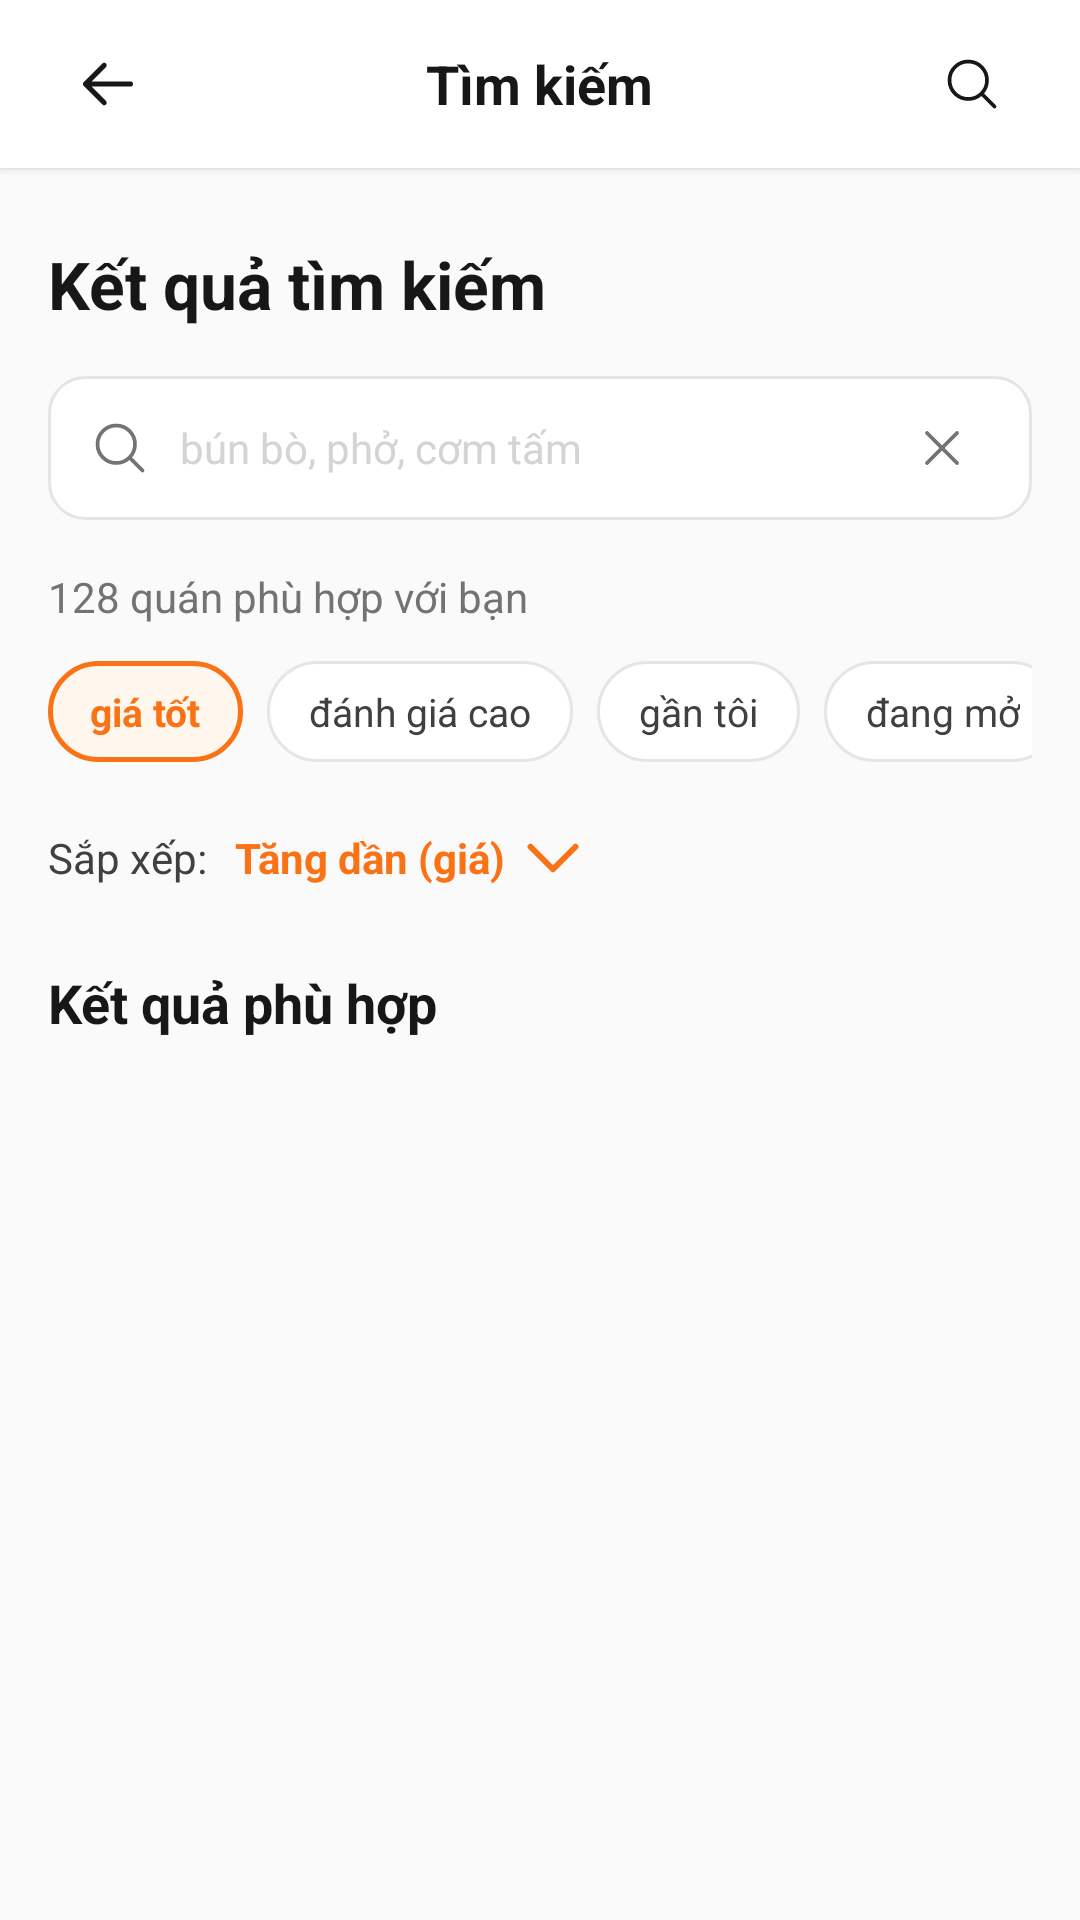

Layout XML and referenced resources for this Android screen:
<!-- AndroidManifest.xml: application theme Theme.Unieats -->
<!-- res/layout/fragment_search.xml -->
<?xml version="1.0" encoding="utf-8"?>
<LinearLayout xmlns:android="http://schemas.android.com/apk/res/android"
    xmlns:app="http://schemas.android.com/apk/res-auto"
    xmlns:tools="http://schemas.android.com/tools"
    android:layout_width="match_parent"
    android:layout_height="match_parent"
    android:background="@color/canvas"
    android:orientation="vertical">

    
    <RelativeLayout
        android:id="@+id/llTopHeader"
        android:layout_width="match_parent"
        android:layout_height="56dp"
        android:background="@color/neutral_0"
        android:elevation="2dp"
        android:paddingHorizontal="16dp">

        <ImageView
            android:id="@+id/tvBack"
            android:layout_width="40dp"
            android:layout_height="40dp"
            android:layout_alignParentStart="true"
            android:layout_centerVertical="true"
            android:background="@drawable/bg_circle_orange"
            android:backgroundTint="#F1F5F9"
            android:clickable="true"
            android:focusable="true"
            android:padding="10dp"
            android:src="@drawable/ic_arrow_left"
            app:tint="@color/neutral_900" />

        <TextView
            android:id="@+id/tvHeaderTitle"
            android:layout_width="wrap_content"
            android:layout_height="wrap_content"
            android:layout_centerInParent="true"
            android:text="Tìm kiếm"
            android:textColor="@color/neutral_900"
            android:textSize="18sp"
            android:textStyle="bold" />

        <ImageView
            android:id="@+id/tvHeaderSearchIcon"
            android:layout_width="40dp"
            android:layout_height="40dp"
            android:layout_alignParentEnd="true"
            android:layout_centerVertical="true"
            android:clickable="true"
            android:focusable="true"
            android:padding="10dp"
            android:src="@drawable/ic_search"
            app:tint="@color/neutral_900" />
    </RelativeLayout>

    
    <ScrollView
        android:layout_width="match_parent"
        android:layout_height="match_parent"
        android:fillViewport="true">

        <LinearLayout
            android:layout_width="match_parent"
            android:layout_height="wrap_content"
            android:orientation="vertical"
            android:padding="16dp">

            
            <TextView
                android:layout_width="wrap_content"
                android:layout_height="wrap_content"
                android:layout_marginTop="8dp"
                android:text="Kết quả tìm kiếm"
                android:textColor="@color/neutral_900"
                android:textSize="22sp"
                android:textStyle="bold" />

            
            <RelativeLayout
                android:layout_width="match_parent"
                android:layout_height="48dp"
                android:layout_marginTop="16dp"
                android:background="@drawable/bg_input_field"
                android:paddingHorizontal="14dp">

                <ImageView
                    android:id="@+id/tvSearchBoxIcon"
                    android:layout_width="20dp"
                    android:layout_height="20dp"
                    android:layout_alignParentStart="true"
                    android:layout_centerVertical="true"
                    android:src="@drawable/ic_search"
                    app:tint="@color/neutral_500" />

                <EditText
                    android:id="@+id/etSearchQuery"
                    android:layout_width="match_parent"
                    android:layout_height="match_parent"
                    android:layout_toEndOf="@id/tvSearchBoxIcon"
                    android:layout_toStartOf="@+id/tvClearQuery"
                    android:background="@null"
                    android:hint="bún bò, phở, cơm tấm"
                    android:inputType="text"
                    android:paddingHorizontal="10dp"
                    android:singleLine="true"
                    android:textColor="@color/neutral_900"
                    android:textColorHint="@color/neutral_300"
                    android:textSize="14sp" />

                <ImageView
                    android:id="@+id/tvClearQuery"
                    android:layout_width="32dp"
                    android:layout_height="32dp"
                    android:layout_alignParentEnd="true"
                    android:layout_centerVertical="true"
                    android:clickable="true"
                    android:focusable="true"
                    android:padding="6dp"
                    android:src="@drawable/ic_close"
                    app:tint="@color/neutral_500" />
            </RelativeLayout>

            
            <TextView
                android:id="@+id/tvResultCount"
                android:layout_width="wrap_content"
                android:layout_height="wrap_content"
                android:layout_marginTop="16dp"
                android:text="128 quán phù hợp với bạn"
                android:textColor="@color/neutral_500"
                android:textSize="14sp" />

            
            <HorizontalScrollView
                android:layout_width="match_parent"
                android:layout_height="wrap_content"
                android:layout_marginTop="12dp"
                android:scrollbars="none">

                <LinearLayout
                    android:id="@+id/llCategoryChips"
                    android:layout_width="wrap_content"
                    android:layout_height="wrap_content"
                    android:orientation="horizontal">

                    
                    <TextView
                        android:id="@+id/chip1"
                        android:layout_width="wrap_content"
                        android:layout_height="wrap_content"
                        android:layout_marginEnd="8dp"
                        android:background="@drawable/bg_chip_selected"
                        android:clickable="true"
                        android:focusable="true"
                        android:paddingHorizontal="14dp"
                        android:paddingVertical="8dp"
                        android:text="giá tốt"
                        android:textColor="@color/orange_500"
                        android:textSize="13sp"
                        android:textStyle="bold" />

                    
                    <TextView
                        android:id="@+id/chip2"
                        android:layout_width="wrap_content"
                        android:layout_height="wrap_content"
                        android:layout_marginEnd="8dp"
                        android:background="@drawable/bg_chip_normal"
                        android:clickable="true"
                        android:focusable="true"
                        android:paddingHorizontal="14dp"
                        android:paddingVertical="8dp"
                        android:text="đánh giá cao"
                        android:textColor="@color/neutral_700"
                        android:textSize="13sp" />

                    
                    <TextView
                        android:id="@+id/chip3"
                        android:layout_width="wrap_content"
                        android:layout_height="wrap_content"
                        android:layout_marginEnd="8dp"
                        android:background="@drawable/bg_chip_normal"
                        android:clickable="true"
                        android:focusable="true"
                        android:paddingHorizontal="14dp"
                        android:paddingVertical="8dp"
                        android:text="gần tôi"
                        android:textColor="@color/neutral_700"
                        android:textSize="13sp" />

                    
                    <TextView
                        android:id="@+id/chip4"
                        android:layout_width="wrap_content"
                        android:layout_height="wrap_content"
                        android:layout_marginEnd="8dp"
                        android:background="@drawable/bg_chip_normal"
                        android:clickable="true"
                        android:focusable="true"
                        android:paddingHorizontal="14dp"
                        android:paddingVertical="8dp"
                        android:text="đang mở"
                        android:textColor="@color/neutral_700"
                        android:textSize="13sp" />

                    
                    <TextView
                        android:id="@+id/chip5"
                        android:layout_width="wrap_content"
                        android:layout_height="wrap_content"
                        android:layout_marginEnd="8dp"
                        android:background="@drawable/bg_chip_normal"
                        android:clickable="true"
                        android:focusable="true"
                        android:paddingHorizontal="14dp"
                        android:paddingVertical="8dp"
                        android:text="1 km"
                        android:textColor="@color/neutral_700"
                        android:textSize="13sp" />
                </LinearLayout>
            </HorizontalScrollView>

            
            <LinearLayout
                android:layout_width="wrap_content"
                android:layout_height="wrap_content"
                android:layout_marginTop="16dp"
                android:gravity="center_vertical"
                android:orientation="horizontal">

                <TextView
                    android:layout_width="wrap_content"
                    android:layout_height="wrap_content"
                    android:text="Sắp xếp: "
                    android:textColor="@color/neutral_700"
                    android:textSize="14sp" />

                <TextView
                    android:id="@+id/tvSortOrder"
                    android:layout_width="wrap_content"
                    android:layout_height="wrap_content"
                    android:clickable="true"
                    android:drawablePadding="4dp"
                    android:focusable="true"
                    android:gravity="center_vertical"
                    android:paddingHorizontal="6dp"
                    android:paddingVertical="4dp"
                    android:text="Tăng dần (giá)"
                    android:textColor="@color/orange_500"
                    android:textSize="14sp"
                    android:textStyle="bold"
                    app:drawableEndCompat="@drawable/ic_chevron_down"
                    app:drawableTint="@color/orange_500" />
            </LinearLayout>

            
            <TextView
                android:layout_width="wrap_content"
                android:layout_height="wrap_content"
                android:layout_marginTop="20dp"
                android:text="Kết quả phù hợp"
                android:textColor="@color/neutral_900"
                android:textSize="18sp"
                android:textStyle="bold" />

            
            <androidx.recyclerview.widget.RecyclerView
                android:id="@+id/rvSearchResults"
                android:layout_width="match_parent"
                android:layout_height="wrap_content"
                android:layout_marginTop="12dp"
                android:layout_marginBottom="24dp"
                android:nestedScrollingEnabled="false" />

        </LinearLayout>
    </ScrollView>
</LinearLayout>
<!-- resources referenced by this layout -->
<resources>
  <color name="canvas">@color/neutral_50</color>
  <color name="neutral_0">#FFFFFF</color>
  <color name="neutral_300">#D4D4D4</color>
  <color name="neutral_500">#737373</color>
  <color name="neutral_700">#404040</color>
  <color name="neutral_900">#171717</color>
  <color name="orange_500">#F97316</color>
  <!-- drawable bg_chip_normal (drawable) -->
  <?xml version="1.0" encoding="utf-8"?>
  <shape xmlns:android="http://schemas.android.com/apk/res/android"
      android:shape="rectangle">
      <solid android:color="@color/neutral_0" />
      <stroke
          android:width="1dp"
          android:color="@color/neutral_200" />
      <corners android:radius="20dp" />
  </shape>
  <!-- drawable bg_chip_selected (drawable) -->
  <?xml version="1.0" encoding="utf-8"?>
  <shape xmlns:android="http://schemas.android.com/apk/res/android"
      android:shape="rectangle">
      <solid android:color="@color/orange_50" />
      <stroke
          android:width="1.5dp"
          android:color="@color/orange_500" />
      <corners android:radius="20dp" />
  </shape>
  <!-- drawable bg_input_field (drawable) -->
  <?xml version="1.0" encoding="utf-8"?>
  <shape xmlns:android="http://schemas.android.com/apk/res/android"
      android:shape="rectangle">
      <solid android:color="@color/neutral_0" />
      <stroke
          android:width="1dp"
          android:color="@color/neutral_200" />
      <corners android:radius="12dp" />
  </shape>
  <!-- drawable ic_arrow_left (drawable) -->
  <vector xmlns:android="http://schemas.android.com/apk/res/android"
      android:width="24dp"
      android:height="24dp"
      android:viewportWidth="24"
      android:viewportHeight="24">
      <path
          android:strokeColor="#0F172A"
          android:strokeWidth="2.0"
          android:strokeLineCap="round"
          android:strokeLineJoin="round"
          android:pathData="M 10.5 19.5 L 3 12 M 3 12 L 10.5 4.5 M 3 12 H 21" />
  </vector>
  <!-- drawable ic_chevron_down (drawable) -->
  <vector xmlns:android="http://schemas.android.com/apk/res/android"
      android:width="24dp"
      android:height="24dp"
      android:viewportWidth="24"
      android:viewportHeight="24">
      <path
          android:strokeColor="#FF6B00"
          android:strokeWidth="2.0"
          android:strokeLineCap="round"
          android:strokeLineJoin="round"
          android:pathData="M 19.5 8.25 L 12 15.75 L 4.5 8.25" />
  </vector>
  <!-- drawable ic_close (drawable) -->
  <vector xmlns:android="http://schemas.android.com/apk/res/android"
      android:width="24dp"
      android:height="24dp"
      android:viewportWidth="24"
      android:viewportHeight="24">
      <path
          android:strokeColor="#64748B"
          android:strokeWidth="1.5"
          android:strokeLineCap="round"
          android:strokeLineJoin="round"
          android:pathData="M 6 18 L 18 6 M 6 6 L 18 18" />
  </vector>
  <!-- drawable ic_search (drawable) -->
  <vector xmlns:android="http://schemas.android.com/apk/res/android"
      android:width="24dp"
      android:height="24dp"
      android:viewportWidth="24"
      android:viewportHeight="24">
      <path
          android:strokeColor="#64748B"
          android:strokeWidth="1.5"
          android:strokeLineCap="round"
          android:strokeLineJoin="round"
          android:pathData="M 21 21 L 15.8033 15.8033 M 15.8033 15.8033 C 17.1605 14.4461 18 12.5711 18 10.5 C 18 6.35786 14.6421 3 10.5 3 C 6.35786 3 3 6.35786 3 10.5 C 3 14.6421 6.35786 18 10.5 18 C 12.5711 18 14.4461 17.1605 15.8033 15.8033 Z" />
  </vector>
  <style name="Theme.Unieats" parent="Base.Theme.UniEats" />
  <color name="neutral_50">#FAFAFA</color>
  <color name="neutral_200">#E5E5E5</color>
  <color name="orange_50">#FFF7ED</color>
  <style name="Base.Theme.UniEats" parent="Theme.Material3.DayNight.NoActionBar">
          
      </style>
</resources>
